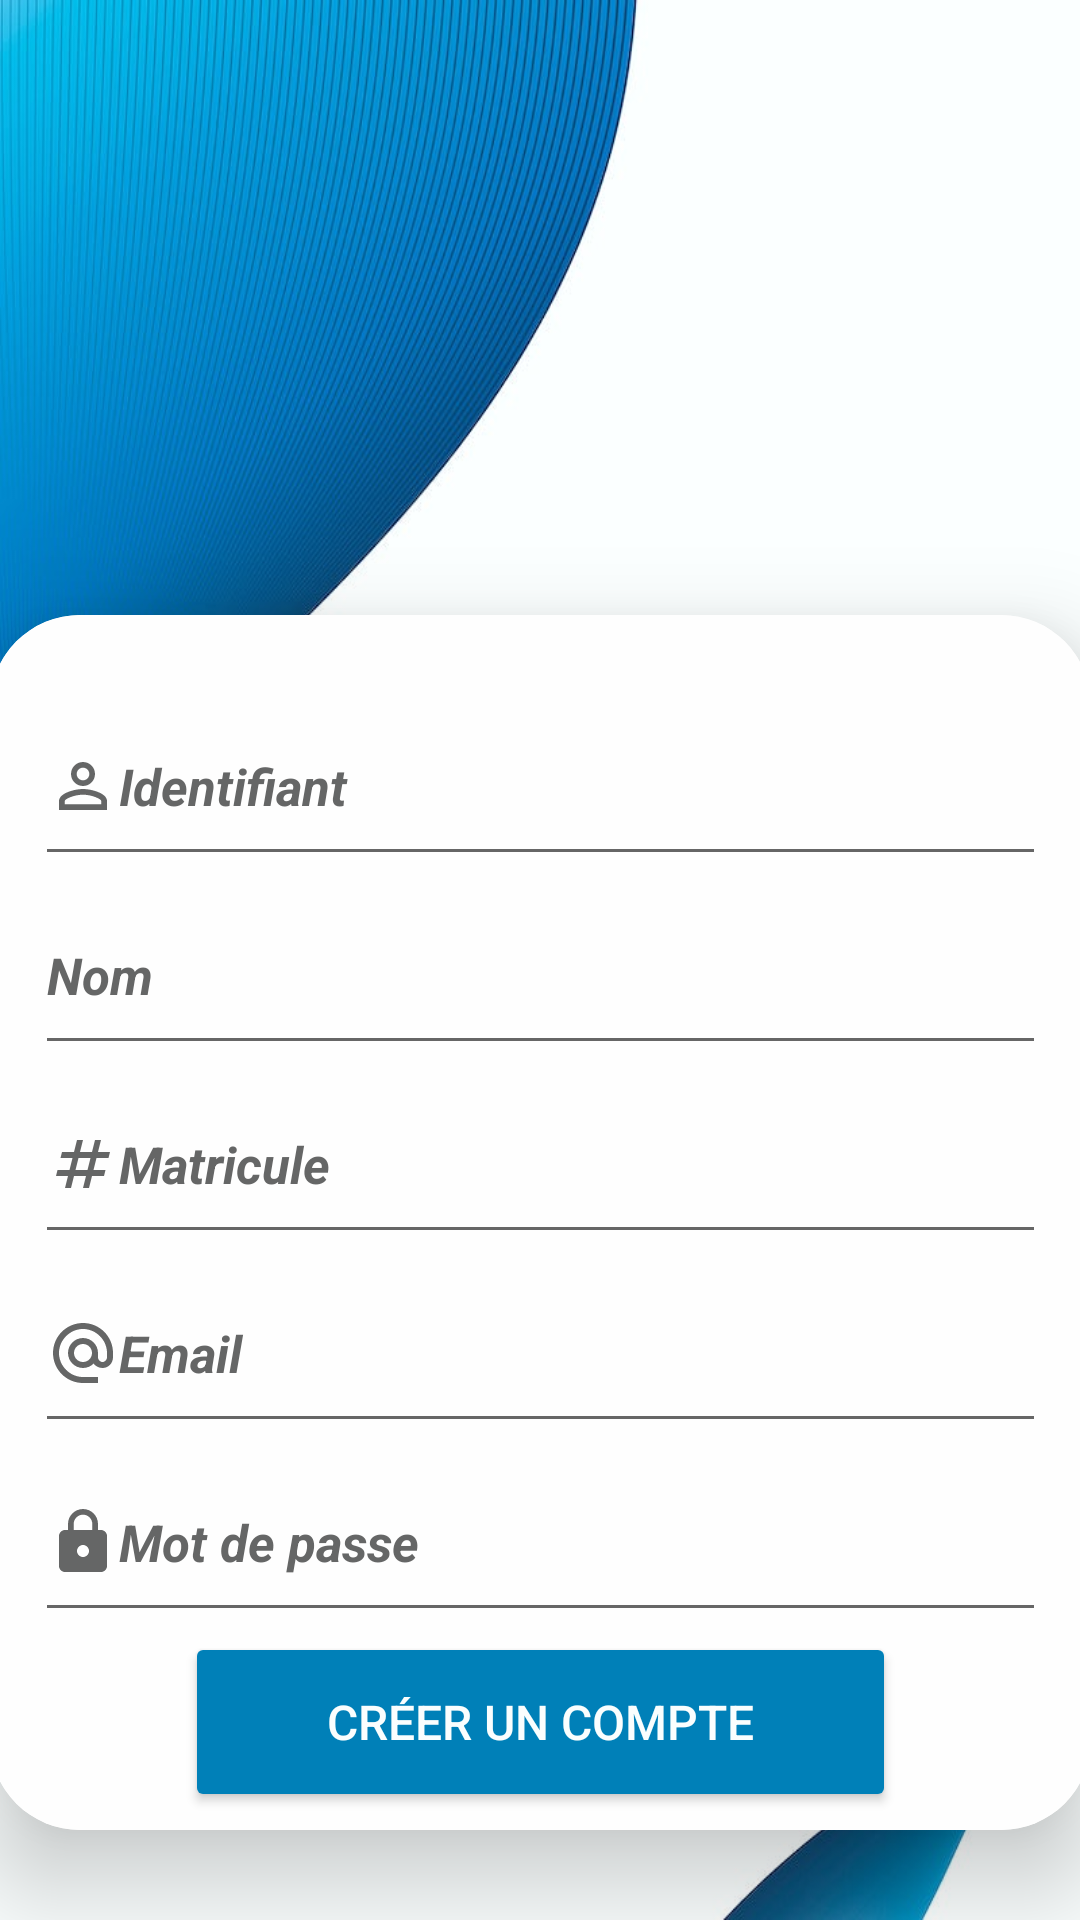

Produce the Android XML layout that renders to this screen, including the resource entries it uses.
<!-- AndroidManifest.xml: application theme Theme.Kanban -->
<!-- res/layout/activity_registre2.xml -->
<?xml version="1.0" encoding="utf-8"?>
    <LinearLayout xmlns:android="http://schemas.android.com/apk/res/android"
        xmlns:app="http://schemas.android.com/apk/res-auto"
        xmlns:tools="http://schemas.android.com/tools"
        android:layout_width="match_parent"
        android:layout_height="match_parent"
        android:background="@drawable/v915_wit_003_e_1_1"
        android:gravity="center"
        android:orientation="vertical"
    tools:context=".SignupActivity">

    <ImageView
        android:id="@+id/imageView2"
        android:layout_width="283dp"
        android:layout_height="175dp"
        app:srcCompat="@drawable/leonilogo" />


    <ProgressBar
        android:id="@+id/progressBar1"
        android:layout_width="wrap_content"
        android:layout_height="wrap_content"
        android:visibility="gone" />

    <androidx.cardview.widget.CardView
        android:layout_width="367dp"
        android:layout_height="wrap_content"
        android:layout_margin="30dp"
        app:cardCornerRadius="30dp"
        app:cardElevation="20dp"
        android:layout_gravity="center"
        >

        <LinearLayout
            android:layout_width="389dp"
            android:layout_height="511dp"
            android:layout_gravity="center_horizontal"
            android:background="#FEFEFE"
            android:orientation="vertical"
            android:padding="24dp">
            <EditText
                android:id="@+id/username2"
                android:layout_width="337dp"
                android:layout_height="63dp"
                android:layout_gravity="center"
                android:drawableLeft="@drawable/baseline_perm_identity_24"
                android:hint="Identifiant"
                android:inputType="textPersonName"

                android:textColorHint="#656666"
                android:textSize="17sp"
                android:textStyle="normal|bold|italic" />
            <EditText
                android:id="@+id/name"
                android:layout_width="337dp"
                android:layout_height="63dp"
                android:layout_gravity="center"
                android:drawableLeft="@drawable/baseline_account_circle_24"
                android:hint="Nom"
                android:inputType="textPersonName"

                android:textColorHint="#656666"
                android:textSize="17sp"
                android:textStyle="normal|bold|italic" />

            <EditText
                android:id="@+id/matricule"
                android:layout_width="337dp"
                android:layout_height="63dp"
                android:layout_gravity="center"
                android:drawableLeft="@drawable/baseline_numbers_24"
                android:hint="Matricule"
                android:inputType="number"

                android:textColorHint="#656666"
                android:textSize="17sp"
                android:textStyle="normal|bold|italic" />

            <EditText
                android:id="@+id/email1"
                android:layout_width="337dp"
                android:layout_height="63dp"
                android:layout_gravity="center"
                android:drawableLeft="@drawable/baseline_alternate_email_24"
                android:hint="@string/email"
                android:inputType="textWebEmailAddress"
                android:textColorHint="#656666"
                android:textSize="17sp"
                android:textStyle="normal|bold|italic" />

            <EditText
                android:id="@+id/password1"
                android:layout_width="337dp"
                android:layout_height="63dp"
                android:layout_gravity="center"
                android:drawableLeft="@drawable/baseline_lock_24"
                android:hint="Mot de passe"
                android:inputType="textPassword"

                android:textColorHint="#656666"
                android:textSize="17sp"
                android:textStyle="normal|bold|italic" />



            <androidx.appcompat.widget.AppCompatButton
                android:id="@+id/registre1"
                android:layout_width="237dp"
                android:layout_height="60dp"
                android:layout_gravity="center"
                android:layout_marginStart="20dp"
                android:layout_marginEnd="20dp"
                android:backgroundTint="#0080B8"
                android:text="Créer un compte"
                android:textColor="#FAFEFE"
                android:textSize="16sp" />

            <TextView
                android:id="@+id/seconnecter"
                android:layout_width="268dp"
                android:layout_height="wrap_content"
                android:layout_gravity="center"
                android:gravity="center"
                android:padding="15dp"
                android:text="Se connecter"
                android:textColor="#656666"
                android:textSize="16sp"
                android:textStyle="normal|bold|italic" />
        </LinearLayout>
    </androidx.cardview.widget.CardView>
    </LinearLayout>
<!-- resources referenced by this layout -->
<resources>
  <!-- drawable baseline_alternate_email_24 (drawable) -->
  <vector android:height="24dp" android:tint="#656666"
      android:viewportHeight="24" android:viewportWidth="24"
      android:width="24dp" xmlns:android="http://schemas.android.com/apk/res/android">
      <path android:fillColor="@android:color/white" android:pathData="M12,2C6.48,2 2,6.48 2,12s4.48,10 10,10h5v-2h-5c-4.34,0 -8,-3.66 -8,-8s3.66,-8 8,-8 8,3.66 8,8v1.43c0,0.79 -0.71,1.57 -1.5,1.57s-1.5,-0.78 -1.5,-1.57L17,12c0,-2.76 -2.24,-5 -5,-5s-5,2.24 -5,5 2.24,5 5,5c1.38,0 2.64,-0.56 3.54,-1.47 0.65,0.89 1.77,1.47 2.96,1.47 1.97,0 3.5,-1.6 3.5,-3.57L22,12c0,-5.52 -4.48,-10 -10,-10zM12,15c-1.66,0 -3,-1.34 -3,-3s1.34,-3 3,-3 3,1.34 3,3 -1.34,3 -3,3z"/>
  </vector>
  <!-- drawable baseline_lock_24 (drawable) -->
  <vector android:height="24dp" android:tint="#656666"
      android:viewportHeight="24" android:viewportWidth="24"
      android:width="24dp" xmlns:android="http://schemas.android.com/apk/res/android">
      <path android:fillColor="@android:color/white" android:pathData="M18,8h-1L17,6c0,-2.76 -2.24,-5 -5,-5S7,3.24 7,6v2L6,8c-1.1,0 -2,0.9 -2,2v10c0,1.1 0.9,2 2,2h12c1.1,0 2,-0.9 2,-2L20,10c0,-1.1 -0.9,-2 -2,-2zM12,17c-1.1,0 -2,-0.9 -2,-2s0.9,-2 2,-2 2,0.9 2,2 -0.9,2 -2,2zM15.1,8L8.9,8L8.9,6c0,-1.71 1.39,-3.1 3.1,-3.1 1.71,0 3.1,1.39 3.1,3.1v2z"/>
  </vector>
  <!-- drawable baseline_numbers_24 (drawable) -->
  <vector android:height="24dp" android:tint="#656666"
      android:viewportHeight="24" android:viewportWidth="24"
      android:width="24dp" xmlns:android="http://schemas.android.com/apk/res/android">
      <path android:fillColor="@android:color/white" android:pathData="M20.5,10L21,8h-4l1,-4h-2l-1,4h-4l1,-4h-2L9,8H5l-0.5,2h4l-1,4h-4L3,16h4l-1,4h2l1,-4h4l-1,4h2l1,-4h4l0.5,-2h-4l1,-4H20.5zM13.5,14h-4l1,-4h4L13.5,14z"/>
  </vector>
  <!-- drawable baseline_perm_identity_24 (drawable) -->
  <vector android:height="24dp" android:tint="#656666"
      android:viewportHeight="24" android:viewportWidth="24"
      android:width="24dp" xmlns:android="http://schemas.android.com/apk/res/android">
      <path android:fillColor="@android:color/white" android:pathData="M12,5.9c1.16,0 2.1,0.94 2.1,2.1s-0.94,2.1 -2.1,2.1S9.9,9.16 9.9,8s0.94,-2.1 2.1,-2.1m0,9c2.97,0 6.1,1.46 6.1,2.1v1.1L5.9,18.1L5.9,17c0,-0.64 3.13,-2.1 6.1,-2.1M12,4C9.79,4 8,5.79 8,8s1.79,4 4,4 4,-1.79 4,-4 -1.79,-4 -4,-4zM12,13c-2.67,0 -8,1.34 -8,4v3h16v-3c0,-2.66 -5.33,-4 -8,-4z"/>
  </vector>
  <!-- drawable v915_wit_003_e_1_1: jpg bitmap (drawable, 60851 bytes) -->
  <string name="email">Email</string>
  <style name="Theme.Kanban" parent="Theme.MaterialComponents.DayNight.DarkActionBar">
          
          <item name="colorPrimary">@color/purple_500</item>
          <item name="colorPrimaryVariant">@color/purple_700</item>
          <item name="colorOnPrimary">@color/white</item>
          
          <item name="colorSecondary">@color/teal_200</item>
          <item name="colorSecondaryVariant">@color/teal_700</item>
          <item name="colorOnSecondary">@color/black</item>
          
          <item name="android:statusBarColor">@color/leoni</item>
          
      </style>
  <color name="purple_500">#0080B7</color>
  <color name="purple_700">#0080B7</color>
  <color name="white">#000000</color>
  <color name="teal_200">#FF03DAC5</color>
  <color name="teal_700">#FF018786</color>
  <color name="black">#FF000000</color>
  <color name="leoni">#0080B7</color>
</resources>
